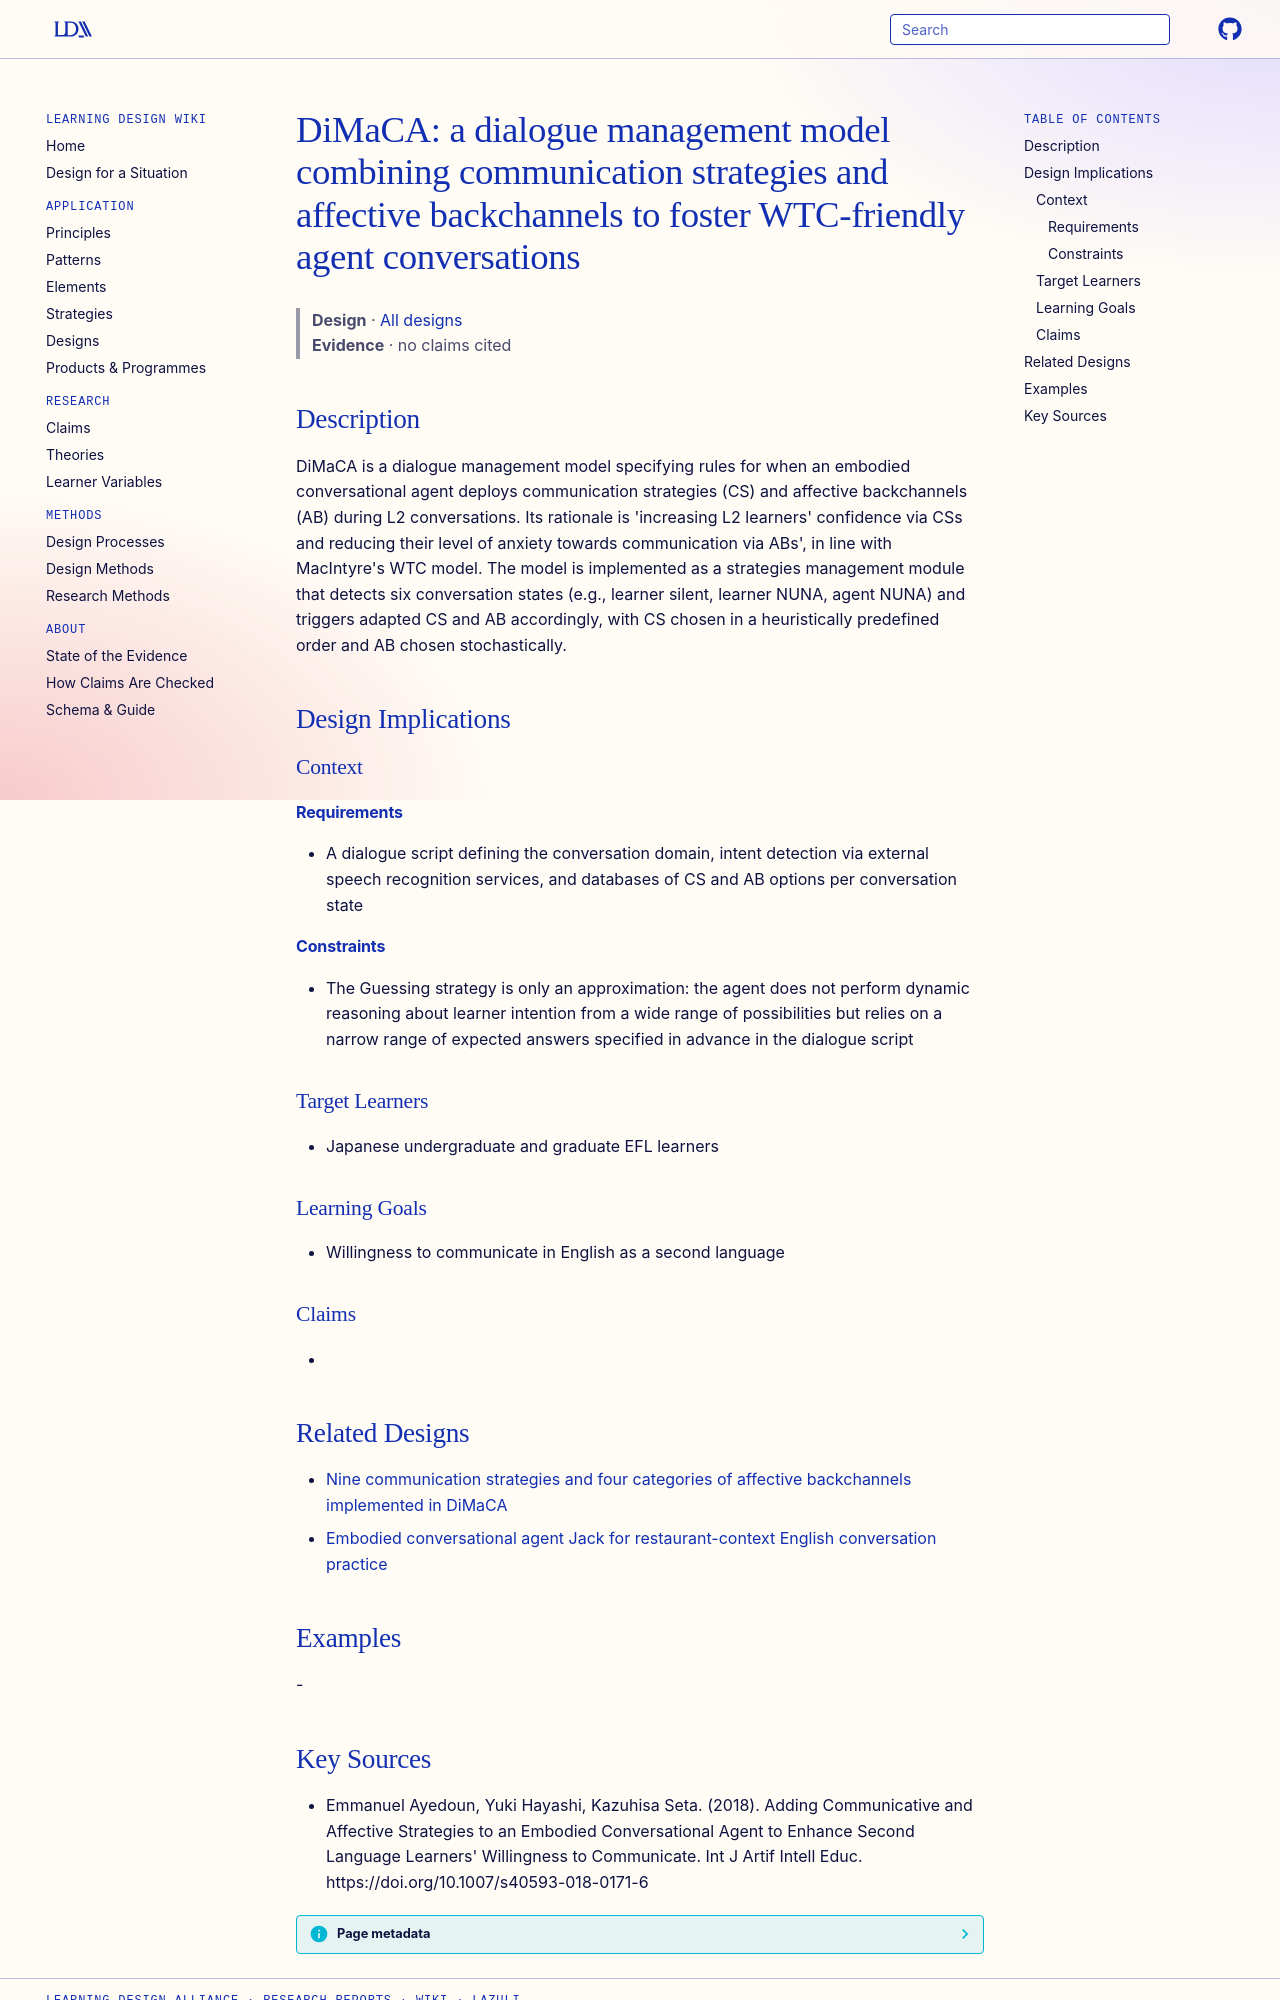

repository: Learning-Design-Alliance/learning-wiki · page: designs/dimaca-dialogue-management-model/index.html · generator: mkdocs

---
type: design
id: dimaca-dialogue-management-model
title: "DiMaCA: a dialogue management model combining communication strategies and affective backchannels to foster WTC-friendly agent conversations"
description: DiMaCA is a dialogue management model specifying rules for when an embodied conversational agent deploys communication strategies (CS) and affective backchannels (AB) during L2 conversations.
status: review
generated:
  by: "process:settle-candidates"
  at: 2026-10-28
sources:
  - id: emmanuel-ayedoun-2018
    resource: "https://doi.org/10.1007/s40593-018-0171-6"
    title: "Emmanuel Ayedoun, Yuki Hayashi, Kazuhisa Seta. (2018). Adding Communicative and Affective Strategies to an Embodied Conversational Agent to Enhance Second Language Learners' Willingness to Communicate. Int J Artif Intell Educ. https://doi.org/10.1007/s40593-018-0171-6"
    author: Emmanuel Ayedoun, Yuki Hayashi, Kazuhisa Seta
---

# DiMaCA: a dialogue management model combining communication strategies and affective backchannels to foster WTC-friendly agent conversations

> **Design** · [All designs](index.md)
> **Evidence** · no claims cited

## Description
DiMaCA is a dialogue management model specifying rules for when an embodied conversational agent deploys communication strategies (CS) and affective backchannels (AB) during L2 conversations. Its rationale is 'increasing L2 learners' confidence via CSs and reducing their level of anxiety towards communication via ABs', in line with MacIntyre's WTC model. The model is implemented as a strategies management module that detects six conversation states (e.g., learner silent, learner NUNA, agent NUNA) and triggers adapted CS and AB accordingly, with CS chosen in a heuristically predefined order and AB chosen stochastically.

## Design Implications

### Context
#### Requirements
- A dialogue script defining the conversation domain, intent detection via external speech recognition services, and databases of CS and AB options per conversation state
#### Constraints
- The Guessing strategy is only an approximation: the agent does not perform dynamic reasoning about learner intention from a wide range of possibilities but relies on a narrow range of expected answers specified in advance in the dialogue script

### Target Learners
- Japanese undergraduate and graduate EFL learners

### Learning Goals
- Willingness to communicate in English as a second language

### Claims
- 

## Related Designs

- [Nine communication strategies and four categories of affective backchannels implemented in DiMaCA](dimaca-cs-ab-strategy-sets.md)
- [Embodied conversational agent Jack for restaurant-context English conversation practice](eca-jack-restaurant-l2-agent.md)

## Examples
-
